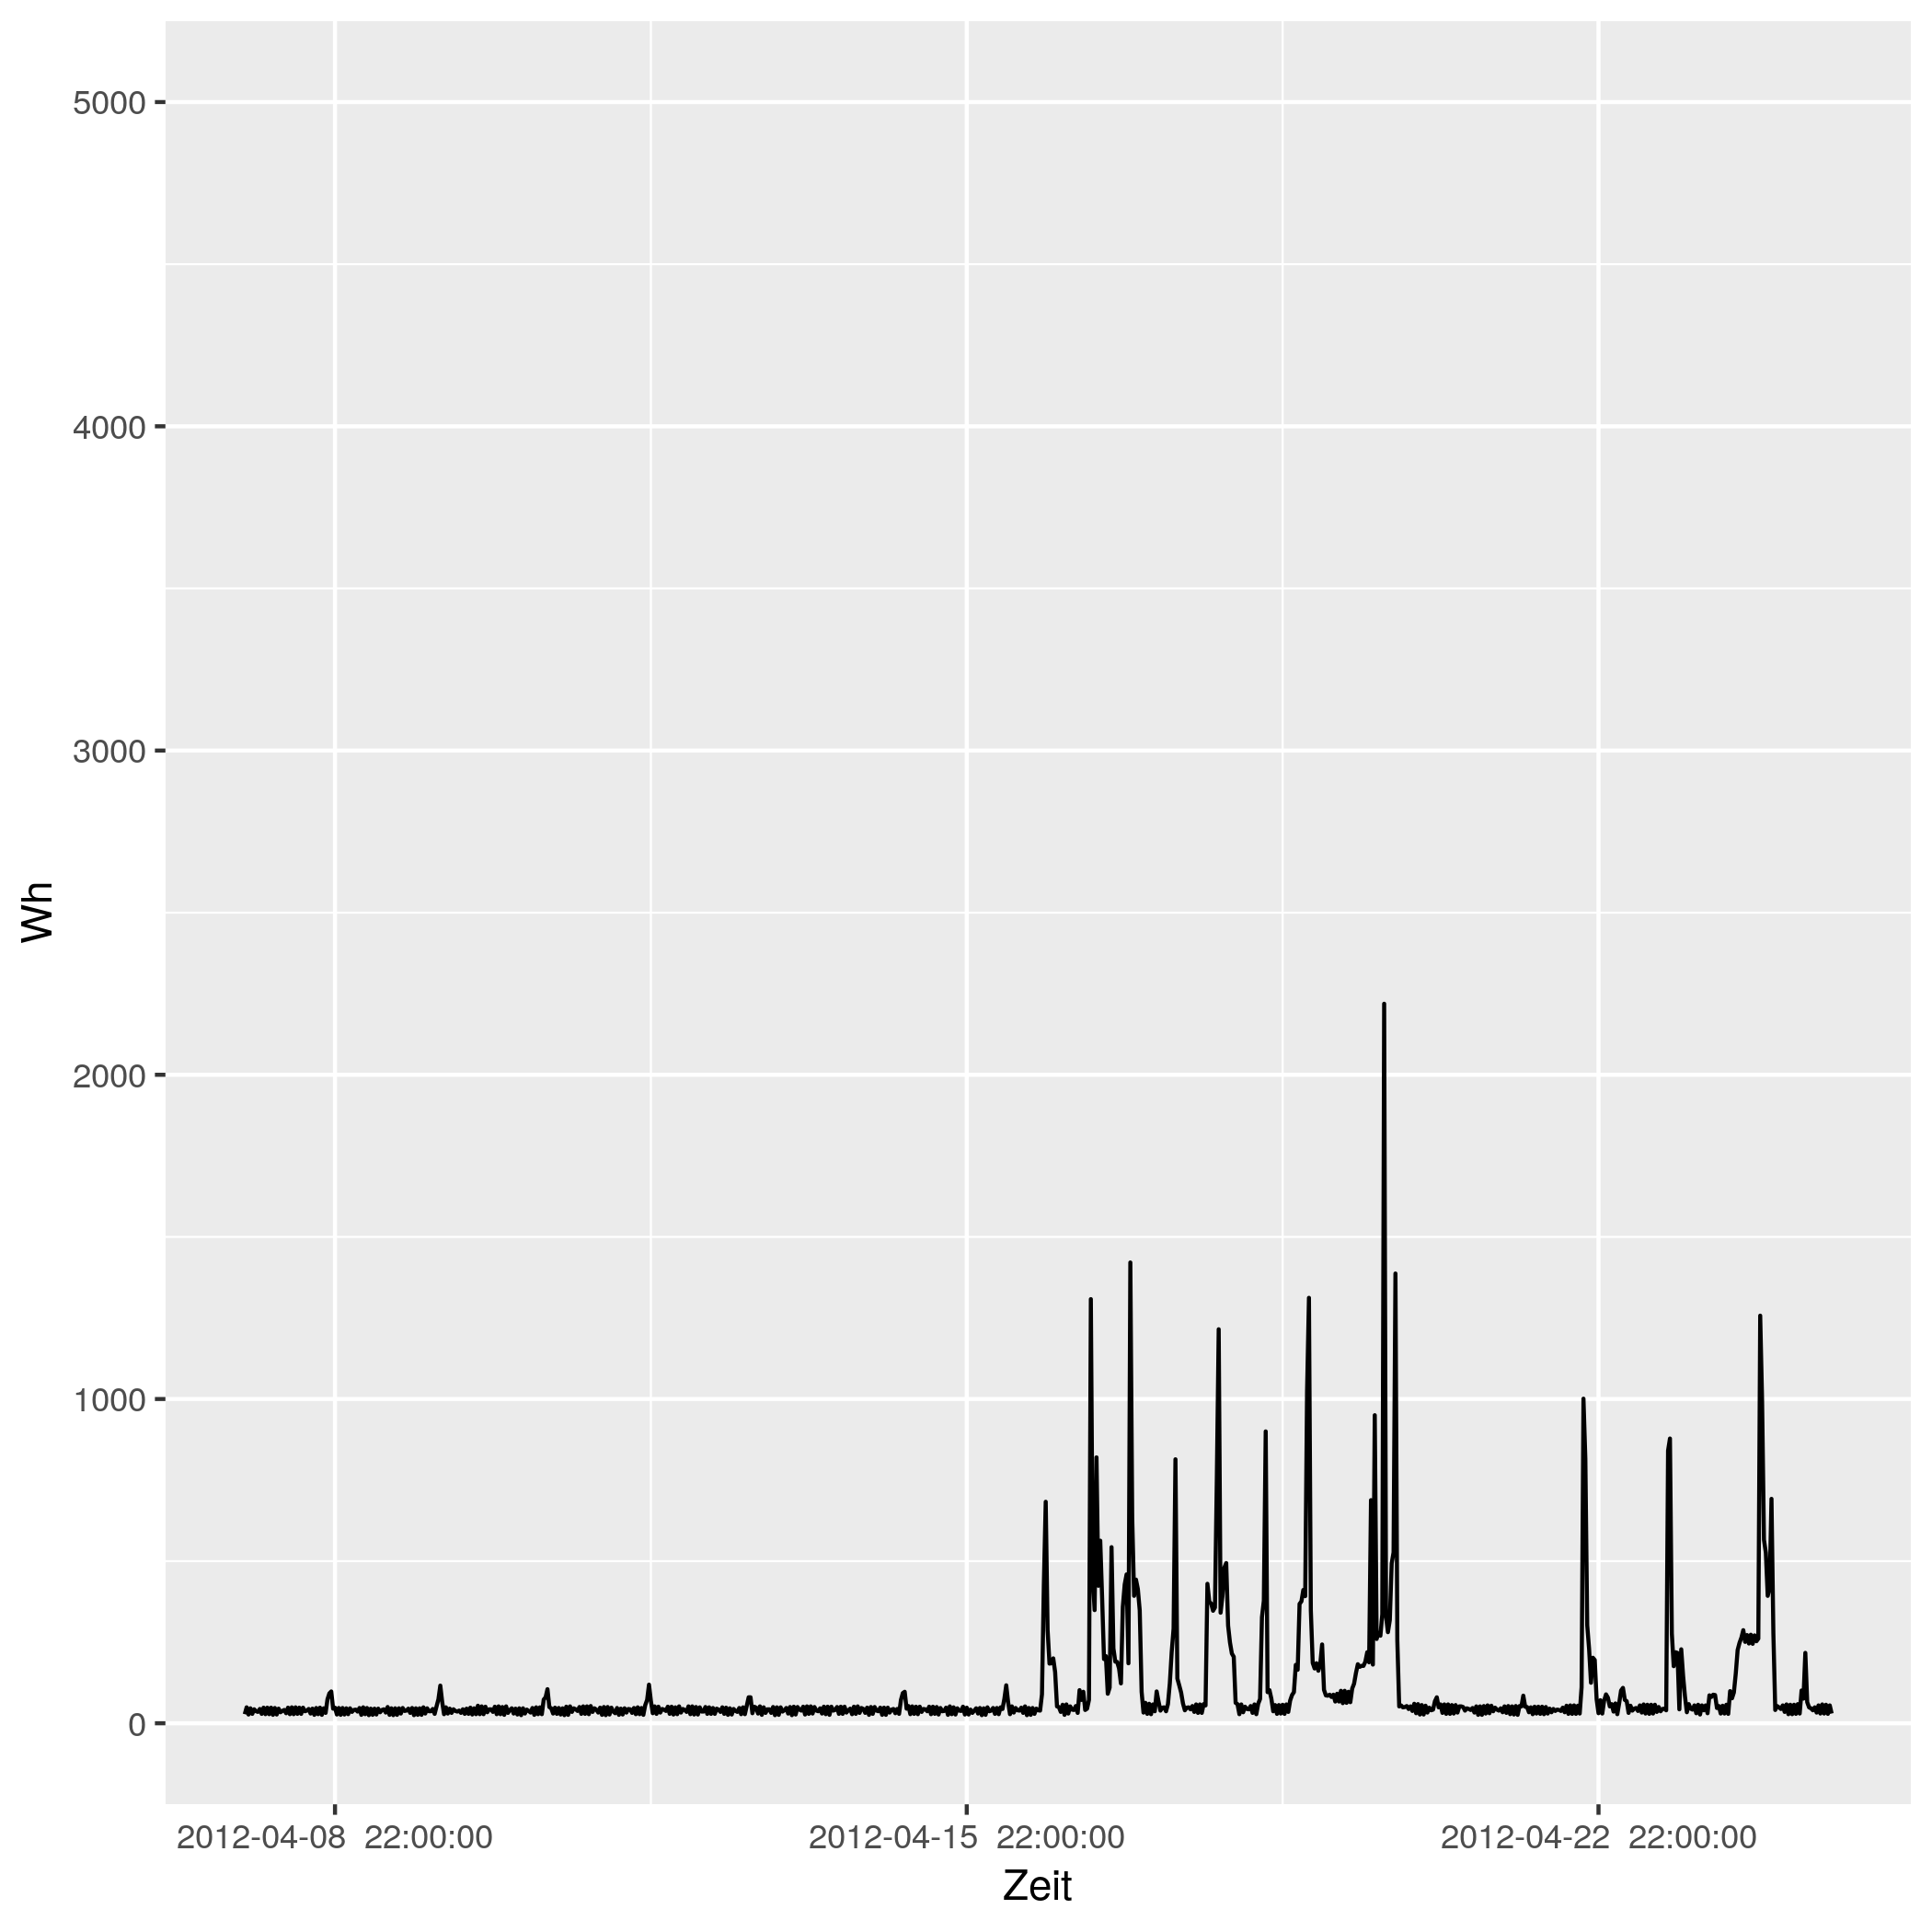

Data behind this chart, as committed beside it:
# file...... strom/strom_37.csv
# date...... Mon Nov 16 14:33:49 2020
# user...... gregor
# host...... (null)
# target.... triplex_meter 363
# trigger... (none)
# interval.. 1800
# limit..... 0
# timestamp, measured_real_energy, measured_power, measured_real_power, measured_demand, monthly_bill, price
2012-04-08 00:00:00 UTC, +0, +28+0d, +28, +28, +0, +30
2012-04-08 00:30:00 UTC, +14, +49+4.15419e-15d, +49, +49, +0.42, 0.06514
2012-04-08 01:00:00 UTC, +38.5, +27+1.50782e-14d, +27, +49, 0.4216, 0.06514
2012-04-08 01:30:00 UTC, +52, +46+0d, +46, +49, 0.4225, 0.06328
2012-04-08 02:00:00 UTC, +75, +29+7.01916e-15d, +29, +49, 0.4239, 0.06328
2012-04-08 02:30:00 UTC, +89.5, +43-4.73385e-15d, +43, +49, 0.4248, 0.04793
2012-04-08 03:00:00 UTC, +111, +37-5.5015e-15d, +37, +49, 0.4259, 0.04793
2012-04-08 03:30:00 UTC, +129.5, +35+0d, +35, +49, 0.4268, 0.05498
2012-04-08 04:00:00 UTC, +147, +44+4.62626e-15d, +44, +49, 0.4277, 0.05498
2012-04-08 04:30:00 UTC, +169, +29-3.50958e-15d, +29, +49, 0.4289, 0.05414
2012-04-08 05:00:00 UTC, +183.5, +48+4.24074e-15d, +48, +49, 0.4297, 0.05414
2012-04-08 05:30:00 UTC, +207.5, +28+0d, +28, +49, 0.431, 0.05269
2012-04-08 06:00:00 UTC, +221.5, +48+4.24074e-15d, +48, +49, 0.4318, 0.05269
2012-04-08 06:30:00 UTC, +245.5, +28+0d, +28, +49, 0.433, 0.02568
2012-04-08 07:00:00 UTC, +259.5, +48-4.24074e-15d, +48, +49, 0.4334, 0.02568
2012-04-08 07:30:00 UTC, +283.5, +26+0d, +26, +49, +0.434, 0.04876
2012-04-08 08:00:00 UTC, +296.5, +47+0d, +47, +49, 0.4346, 0.04876
2012-04-08 08:30:00 UTC, +320, +27+0d, +27, +49, 0.4358, 0.06073
2012-04-08 09:00:00 UTC, +333.5, +45+0d, +45, +49, 0.4366, 0.06073
2012-04-08 09:30:00 UTC, +356, +34+2.99346e-15d, +34, +49, 0.438, 0.06744
2012-04-08 10:00:00 UTC, +373, +38+5.35672e-15d, +38, +49, 0.4391, 0.06744
2012-04-08 10:30:00 UTC, +392, +41+0d, +41, +49, 0.4404, 0.07714
2012-04-08 11:00:00 UTC, +412.5, +31-3.28315e-15d, +31, +49, 0.442, 0.07714
2012-04-08 11:30:00 UTC, +428, +48-8.48148e-15d, +48, +49, 0.4432, 0.1151
2012-04-08 12:00:00 UTC, +452, +28+0d, +28, +49, 0.4459, 0.1151
2012-04-08 12:30:00 UTC, +466, +49-4.15419e-15d, +49, +49, 0.4475, 0.3145
2012-04-08 13:00:00 UTC, +490.5, +28-3.63492e-15d, +28, +49, 0.4552, 0.3145
2012-04-08 13:30:00 UTC, +504.5, +49+4.15419e-15d, +49, +49, 0.4597, 0.1033
2012-04-08 14:00:00 UTC, +529, +29+0d, +29, +49, 0.4622, 0.1033
2012-04-08 14:30:00 UTC, +543.5, +48+4.24074e-15d, +48, +49, 0.4637, 0.1075
2012-04-08 15:00:00 UTC, +567.5, +29+0d, +29, +49, 0.4663, 0.1075
2012-04-08 15:30:00 UTC, +582, +48+0d, +48, +49, 0.4678, 0.09098
2012-04-08 16:00:00 UTC, +606, +37+0d, +37, +49, 0.47, 0.09098
2012-04-08 16:30:00 UTC, +624.5, +39-5.21937e-15d, +39, +49, 0.4717, 0.09947
2012-04-08 17:00:00 UTC, +644, +44+0d, +44, +49, 0.4736, 0.09947
2012-04-08 17:30:00 UTC, +666, +30+0d, +30, +49, 0.4758, 0.1634
2012-04-08 18:00:00 UTC, +681, +45+0d, +45, +49, 0.4783, 0.1634
2012-04-08 18:30:00 UTC, +703.5, +26+0d, +26, +49, 0.4819, 0.1888
2012-04-08 19:00:00 UTC, +716.5, +47+4.33097e-15d, +47, +49, 0.4844, 0.1888
2012-04-08 19:30:00 UTC, +740, +28-3.63492e-15d, +28, +49, 0.4888, 0.1226
2012-04-08 20:00:00 UTC, +754, +48-4.24074e-15d, +48, +49, 0.4905, 0.1226
2012-04-08 20:30:00 UTC, +778, +26+3.91453e-15d, +26, +49, 0.4935, 0.2817
2012-04-08 21:00:00 UTC, +791, +46-4.42512e-15d, +46, +49, 0.4972, 0.2817
2012-04-08 21:30:00 UTC, +814, +32+3.18055e-15d, +32, +49, 0.5036, 0.2406
2012-04-08 22:00:00 UTC, +830, +74+0d, +74, +74, 0.5075, 0.2406
2012-04-08 22:30:00 UTC, +867, +92+0d, +92, +92, 0.5164, 0.08283
2012-04-08 23:00:00 UTC, +913, +98-4.15419e-15d, +98, +98, 0.5202, 0.08283
2012-04-08 23:30:00 UTC, +962, +45-9.04691e-15d, +45, +98, 0.5243, 0.08101
2012-04-09 00:00:00 UTC, +984.5, +48+0d, +48, +98, 0.5261, 0.08101
2012-04-09 00:30:00 UTC, 1008, +27+3.76955e-15d, +27, +98, 0.528, 0.06234
2012-04-09 01:00:00 UTC, +1022, +47+0d, +47, +98, 0.5289, 0.06234
2012-04-09 01:30:00 UTC, 1046, +26-3.91453e-15d, +26, +98, 0.5303, 0.0584
... 793 more rows
